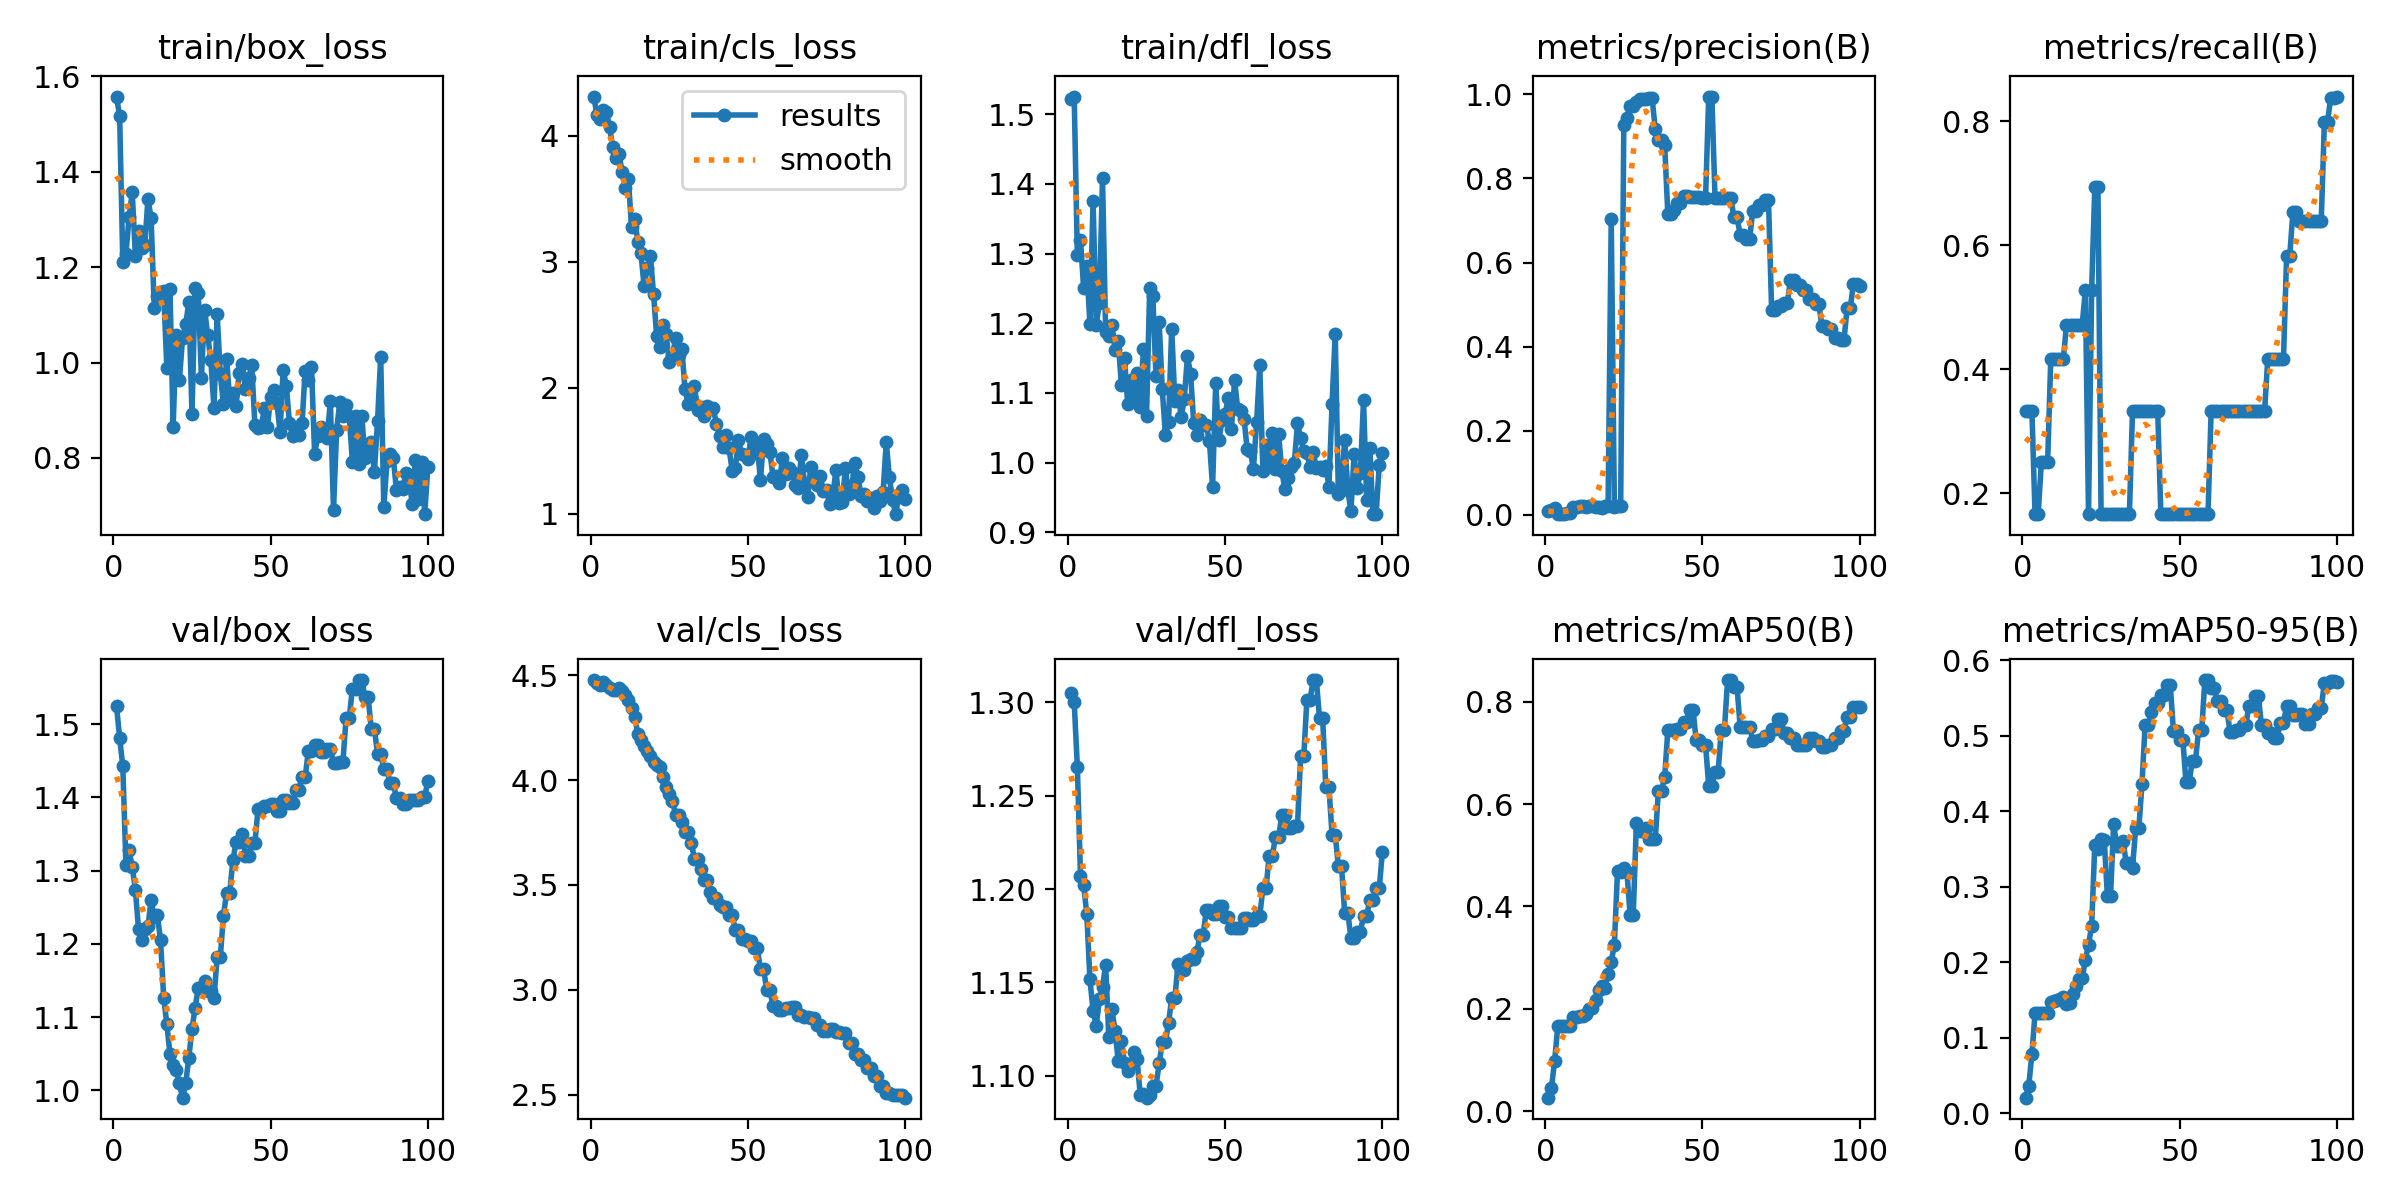

Values plotted in this chart, from the file beside it:
epoch, time, train/box_loss, train/cls_loss, train/dfl_loss, metrics/precision(B), metrics/recall(B), metrics/mAP50(B), metrics/mAP50-95(B), val/box_loss, val/cls_loss, val/dfl_loss, lr/pg0, lr/pg1, lr/pg2
1, 5.708, 1.558, 4.312, 1.522, 0.00817, 0.3333, 0.02613, 0.02091, 1.524, 4.476, 1.305, 6.25e-06, 6.25e-06, 6.25e-06
2, 10.79, 1.516, 4.168, 1.526, 0.01077, 0.3333, 0.04592, 0.03674, 1.481, 4.464, 1.3, 1.85644e-05, 1.85644e-05, 1.85644e-05
3, 15.72, 1.211, 4.136, 1.298, 0.01494, 0.3333, 0.09799, 0.07839, 1.442, 4.454, 1.265, 3.06313e-05, 3.06313e-05, 3.06313e-05
4, 20.5, 1.228, 4.206, 1.32, 0.00117, 0.1667, 0.1658, 0.1327, 1.308, 4.469, 1.207, 4.24506e-05, 4.24506e-05, 4.24506e-05
5, 25.38, 1.306, 4.192, 1.25, 0.00129, 0.1667, 0.1658, 0.1327, 1.328, 4.452, 1.202, 5.40225e-05, 5.40225e-05, 5.40225e-05
6, 30.37, 1.357, 4.072, 1.282, 0.00256, 0.25, 0.1667, 0.1331, 1.305, 4.439, 1.187, 6.53469e-05, 6.53469e-05, 6.53469e-05
7, 35.32, 1.224, 3.912, 1.199, 0.003, 0.25, 0.1667, 0.1331, 1.274, 4.43, 1.152, 7.64237e-05, 7.64237e-05, 7.64237e-05
8, 40.19, 1.276, 3.821, 1.376, 0.00356, 0.25, 0.1666, 0.1332, 1.22, 4.429, 1.135, 8.72531e-05, 8.72531e-05, 8.72531e-05
9, 45.1, 1.24, 3.857, 1.198, 0.01872, 0.4167, 0.1832, 0.1481, 1.206, 4.437, 1.127, 9.7835e-05, 9.7835e-05, 9.7835e-05
10, 50.03, 1.247, 3.714, 1.229, 0.01897, 0.4167, 0.1835, 0.1482, 1.221, 4.427, 1.141, 0.0001082, 0.0001082, 0.0001082
11, 54.9, 1.343, 3.587, 1.408, 0.02119, 0.4167, 0.1859, 0.1502, 1.224, 4.405, 1.147, 0.0001183, 0.0001183, 0.0001183
12, 59.7, 1.303, 3.662, 1.187, 0.0198, 0.4167, 0.1867, 0.1509, 1.26, 4.379, 1.159, 0.0001281, 0.0001281, 0.0001281
13, 64.53, 1.114, 3.276, 1.182, 0.01879, 0.4167, 0.1901, 0.1538, 1.236, 4.341, 1.121, 0.0001377, 0.0001377, 0.0001377
14, 69.46, 1.139, 3.341, 1.197, 0.0202, 0.4722, 0.1999, 0.145, 1.239, 4.302, 1.136, 0.000147, 0.000147, 0.000147
15, 74.24, 1.149, 3.159, 1.161, 0.02029, 0.4722, 0.2016, 0.1461, 1.205, 4.22, 1.124, 0.0001561, 0.0001561, 0.0001561
16, 79.05, 1.15, 3.072, 1.175, 0.01928, 0.4722, 0.2177, 0.1579, 1.126, 4.192, 1.108, 0.000165, 0.000165, 0.000165
17, 83.88, 0.989, 2.805, 1.112, 0.01773, 0.4722, 0.2359, 0.1681, 1.091, 4.161, 1.118, 0.0001736, 0.0001736, 0.0001736
18, 88.72, 1.155, 2.95, 1.151, 0.01679, 0.4722, 0.2442, 0.1784, 1.049, 4.137, 1.107, 0.0001819, 0.0001819, 0.0001819
19, 93.41, 0.8653, 3.045, 1.084, 0.01965, 0.4722, 0.2406, 0.1787, 1.034, 4.115, 1.103, 0.00019, 0.00019, 0.00019
20, 98.11, 1.057, 2.748, 1.119, 0.01974, 0.5278, 0.2681, 0.2035, 1.028, 4.085, 1.107, 0.0001979, 0.0001979, 0.0001979
21, 102.8, 0.9641, 2.409, 1.093, 0.7044, 0.1667, 0.2915, 0.2236, 1.009, 4.07, 1.113, 0.0002055, 0.0002055, 0.0002055
22, 107.6, 1.051, 2.321, 1.129, 0.01797, 0.5278, 0.3256, 0.2481, 0.9899, 4.064, 1.109, 0.0002129, 0.0002129, 0.0002129
23, 112.4, 1.08, 2.498, 1.08, 0.02008, 0.6944, 0.4692, 0.3557, 1.01, 4.012, 1.09, 0.00022, 0.00022, 0.00022
24, 117.3, 1.126, 2.427, 1.163, 0.0216, 0.6944, 0.4669, 0.3504, 1.044, 3.969, 1.09, 0.0002269, 0.0002269, 0.0002269
25, 122, 0.8918, 2.203, 1.067, 0.928, 0.1667, 0.4752, 0.3631, 1.084, 3.933, 1.088, 0.0002335, 0.0002335, 0.0002335
26, 126.6, 1.157, 2.254, 1.25, 0.9451, 0.1667, 0.4669, 0.3623, 1.112, 3.9, 1.09, 0.0002399, 0.0002399, 0.0002399
27, 131.3, 1.146, 2.392, 1.239, 0.9719, 0.1667, 0.3841, 0.2877, 1.14, 3.835, 1.094, 0.000246, 0.000246, 0.000246
28, 135.9, 0.9687, 2.261, 1.124, 0.9719, 0.1667, 0.3841, 0.2877, 1.14, 3.835, 1.094, 0.0002519, 0.0002519, 0.0002519
29, 140.5, 1.111, 2.311, 1.202, 0.9818, 0.1667, 0.563, 0.3831, 1.15, 3.8, 1.107, 0.0002575, 0.0002575, 0.0002575
30, 145.2, 1.057, 1.991, 1.105, 0.9882, 0.1667, 0.547, 0.3539, 1.135, 3.753, 1.118, 0.0002629, 0.0002629, 0.0002629
31, 149.8, 1.004, 1.874, 1.04, 0.9882, 0.1667, 0.547, 0.3539, 1.135, 3.753, 1.118, 0.000268, 0.000268, 0.000268
32, 154.5, 0.904, 1.931, 1.058, 0.9895, 0.1667, 0.5539, 0.3602, 1.126, 3.702, 1.128, 0.0002729, 0.0002729, 0.0002729
33, 159.1, 1.102, 2.018, 1.192, 0.9908, 0.1667, 0.5318, 0.3309, 1.182, 3.624, 1.141, 0.0002775, 0.0002775, 0.0002775
34, 163.8, 0.9755, 1.821, 1.089, 0.9908, 0.1667, 0.5318, 0.3309, 1.182, 3.624, 1.141, 0.0002819, 0.0002819, 0.0002819
35, 168.4, 0.9127, 1.851, 1.104, 0.9179, 0.3333, 0.5319, 0.3253, 1.238, 3.574, 1.16, 0.0002861, 0.0002861, 0.0002861
36, 173.2, 1.008, 1.78, 1.065, 0.8925, 0.3333, 0.6265, 0.3774, 1.27, 3.523, 1.157, 0.00029, 0.00029, 0.00029
37, 177.8, 0.9226, 1.858, 1.091, 0.8925, 0.3333, 0.6265, 0.3774, 1.27, 3.523, 1.157, 0.0002936, 0.0002936, 0.0002936
38, 182.5, 0.9365, 1.831, 1.153, 0.8791, 0.3333, 0.654, 0.4358, 1.314, 3.464, 1.161, 0.000297, 0.000297, 0.000297
39, 187.2, 0.9084, 1.84, 1.128, 0.7147, 0.3333, 0.7445, 0.5144, 1.338, 3.438, 1.162, 0.0003002, 0.0003002, 0.0003002
40, 191.9, 0.9777, 1.713, 1.057, 0.7147, 0.3333, 0.7445, 0.5144, 1.338, 3.438, 1.162, 0.0003031, 0.0003031, 0.0003031
41, 196.6, 0.9979, 1.618, 1.04, 0.7242, 0.3333, 0.7455, 0.5316, 1.35, 3.404, 1.166, 0.0003058, 0.0003058, 0.0003058
42, 201.4, 0.9446, 1.527, 1.061, 0.7412, 0.3333, 0.7465, 0.5433, 1.32, 3.396, 1.175, 0.0003082, 0.0003082, 0.0003082
43, 206.1, 0.967, 1.629, 1.054, 0.7412, 0.3333, 0.7465, 0.5433, 1.32, 3.396, 1.175, 0.0003104, 0.0003104, 0.0003104
44, 210.8, 0.9943, 1.523, 1.053, 0.7578, 0.1667, 0.7604, 0.5544, 1.337, 3.358, 1.189, 0.0003123, 0.0003123, 0.0003123
45, 215.4, 0.8701, 1.344, 1.031, 0.7578, 0.1667, 0.7604, 0.5544, 1.337, 3.358, 1.189, 0.0003139, 0.0003139, 0.0003139
46, 220.1, 0.8627, 1.361, 0.9649, 0.7562, 0.1667, 0.7849, 0.5671, 1.383, 3.287, 1.187, 0.0003154, 0.0003154, 0.0003154
47, 224.7, 0.8641, 1.583, 1.114, 0.7562, 0.1667, 0.7849, 0.5671, 1.383, 3.287, 1.187, 0.0003165, 0.0003165, 0.0003165
48, 229.4, 0.9045, 1.477, 1.032, 0.755, 0.1667, 0.7261, 0.5061, 1.389, 3.243, 1.191, 0.0003175, 0.0003175, 0.0003175
49, 233.9, 0.8645, 1.468, 1.061, 0.755, 0.1667, 0.7261, 0.5061, 1.389, 3.243, 1.191, 0.0003182, 0.0003182, 0.0003182
50, 238.6, 0.9283, 1.432, 1.07, 0.7546, 0.1667, 0.7156, 0.4945, 1.391, 3.232, 1.185, 0.0003186, 0.0003186, 0.0003186
51, 243.2, 0.9433, 1.609, 1.093, 0.7546, 0.1667, 0.7156, 0.4945, 1.391, 3.232, 1.185, 0.0003156, 0.0003156, 0.0003156
52, 247.8, 0.9157, 1.482, 1.049, 0.995, 0.1667, 0.636, 0.4382, 1.381, 3.198, 1.179, 0.0003094, 0.0003094, 0.0003094
53, 252.4, 0.8549, 1.539, 1.119, 0.995, 0.1667, 0.636, 0.4382, 1.381, 3.198, 1.179, 0.0003033, 0.0003033, 0.0003033
54, 257, 0.9847, 1.269, 1.077, 0.7547, 0.1667, 0.6635, 0.4667, 1.396, 3.098, 1.179, 0.0002971, 0.0002971, 0.0002971
55, 261.6, 0.9514, 1.595, 1.074, 0.7547, 0.1667, 0.6635, 0.4667, 1.396, 3.098, 1.179, 0.0002909, 0.0002909, 0.0002909
56, 266.2, 0.8725, 1.555, 1.063, 0.7546, 0.1667, 0.7461, 0.5071, 1.392, 3, 1.185, 0.0002847, 0.0002847, 0.0002847
57, 270.8, 0.8465, 1.49, 1.019, 0.7546, 0.1667, 0.7461, 0.5071, 1.392, 3, 1.185, 0.0002785, 0.0002785, 0.0002785
58, 275.4, 0.8574, 1.295, 1.016, 0.7547, 0.1667, 0.8428, 0.5736, 1.411, 2.921, 1.184, 0.0002723, 0.0002723, 0.0002723
59, 280, 0.849, 1.297, 0.9911, 0.7547, 0.1667, 0.8428, 0.5736, 1.411, 2.921, 1.184, 0.0002661, 0.0002661, 0.0002661
60, 284.7, 0.873, 1.248, 1.058, 0.708, 0.3333, 0.829, 0.5625, 1.428, 2.904, 1.186, 0.0002599, 0.0002599, 0.0002599
... 40 more rows
